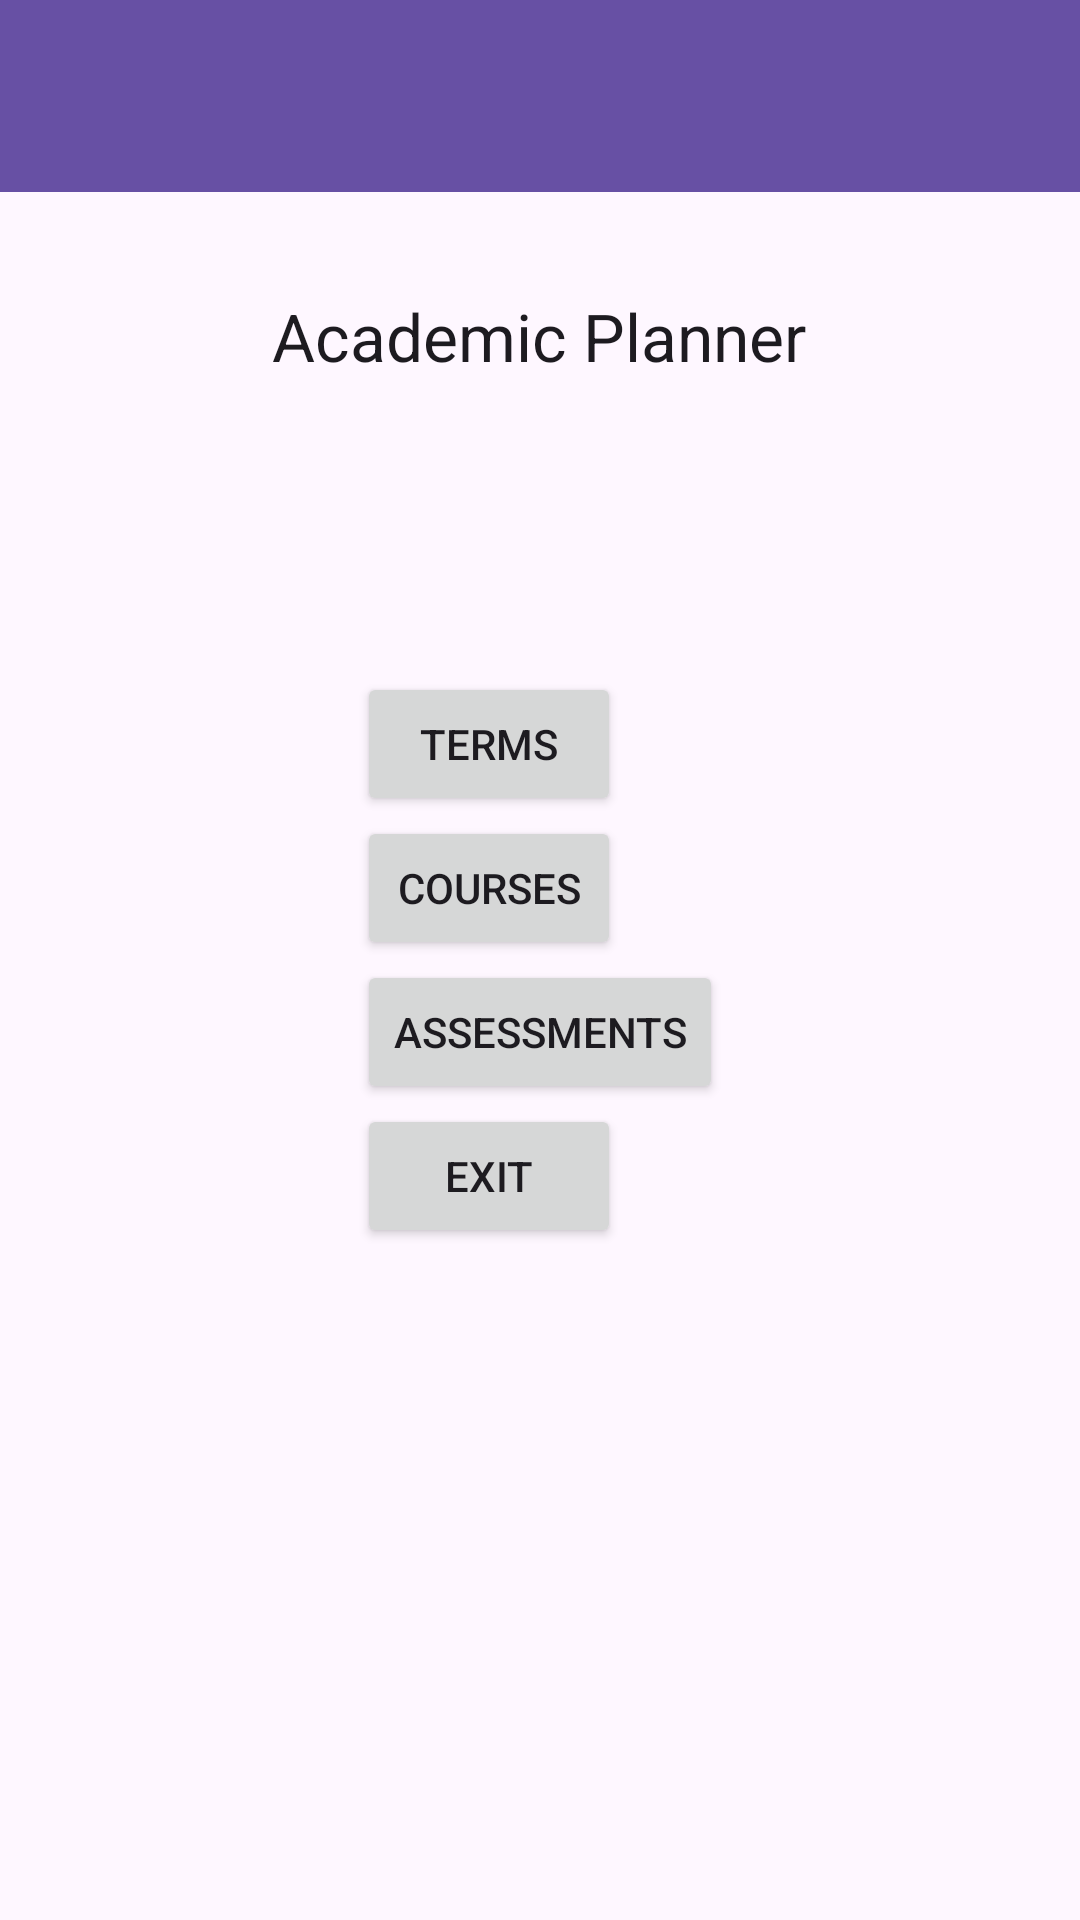

Write the Android layout XML for this screen, with the resource values it uses.
<!-- AndroidManifest.xml: application theme Theme.AcademicPlanner -->
<!-- res/layout/activity_home.xml -->
<?xml version="1.0" encoding="utf-8"?>
<androidx.constraintlayout.widget.ConstraintLayout xmlns:android="http://schemas.android.com/apk/res/android"
    xmlns:app="http://schemas.android.com/apk/res-auto"
    xmlns:tools="http://schemas.android.com/tools"
    android:layout_width="match_parent"
    android:layout_height="match_parent"
    tools:context=".UI.Home">


    <androidx.appcompat.widget.Toolbar
        android:id="@+id/home_list_toolbar"
        android:layout_width="match_parent"
        android:layout_height="wrap_content"
        android:background="?attr/colorPrimary"
        android:minHeight="?attr/actionBarSize"
        android:theme="?attr/actionBarTheme"
        app:layout_constraintStart_toStartOf="parent"
        app:layout_constraintTop_toTopOf="parent" />

    <TextView
        android:id="@+id/textView"
        android:layout_width="wrap_content"
        android:layout_height="wrap_content"
        android:text="@string/academic_planner"
        android:textAppearance="@style/TextAppearance.AppCompat.Large"
        app:layout_constraintBottom_toTopOf="@+id/linearLayout"
        app:layout_constraintEnd_toEndOf="parent"
        app:layout_constraintHorizontal_bias="0.498"
        app:layout_constraintStart_toStartOf="parent"
        app:layout_constraintTop_toTopOf="parent" />

    <LinearLayout
        android:id="@+id/linearLayout"
        android:layout_width="wrap_content"
        android:layout_height="wrap_content"
        android:orientation="vertical"
        app:layout_constraintBottom_toBottomOf="parent"
        app:layout_constraintEnd_toEndOf="parent"
        app:layout_constraintStart_toStartOf="parent"
        app:layout_constraintTop_toTopOf="parent">

        <Button
            android:id="@+id/termHomeButton"
            android:layout_width="wrap_content"
            android:layout_height="wrap_content"
            android:text="@string/terms" />

        <Button
            android:id="@+id/coursesHomeButton"
            android:layout_width="wrap_content"
            android:layout_height="wrap_content"
            android:text="@string/courses" />

        <Button
            android:id="@+id/assessmentHomeButton"
            android:layout_width="wrap_content"
            android:layout_height="wrap_content"
            android:text="@string/assessments"
            app:layout_constraintBottom_toTopOf="@+id/exitHomeButton"
            app:layout_constraintEnd_toEndOf="parent"
            app:layout_constraintStart_toStartOf="parent"
            app:layout_constraintTop_toBottomOf="@+id/coursesHomeButton" />

        <Button
            android:id="@+id/exitHomeButton"
            android:layout_width="wrap_content"
            android:layout_height="wrap_content"
            android:text="@string/exit"
            app:layout_constraintBottom_toBottomOf="parent"
            app:layout_constraintEnd_toEndOf="parent"
            app:layout_constraintStart_toStartOf="parent" />

    </LinearLayout>


</androidx.constraintlayout.widget.ConstraintLayout>
<!-- resources referenced by this layout -->
<resources>
  <string name="academic_planner">Academic Planner</string>
  <string name="assessments">ASSESSMENTS</string>
  <string name="courses">COURSES</string>
  <string name="exit">EXIT</string>
  <string name="terms">TERMS</string>
  <style name="Theme.AcademicPlanner" parent="Base.Theme.AcademicPlanner" />
  <style name="Base.Theme.AcademicPlanner" parent="Theme.Material3.DayNight">
          
          
      </style>
</resources>
